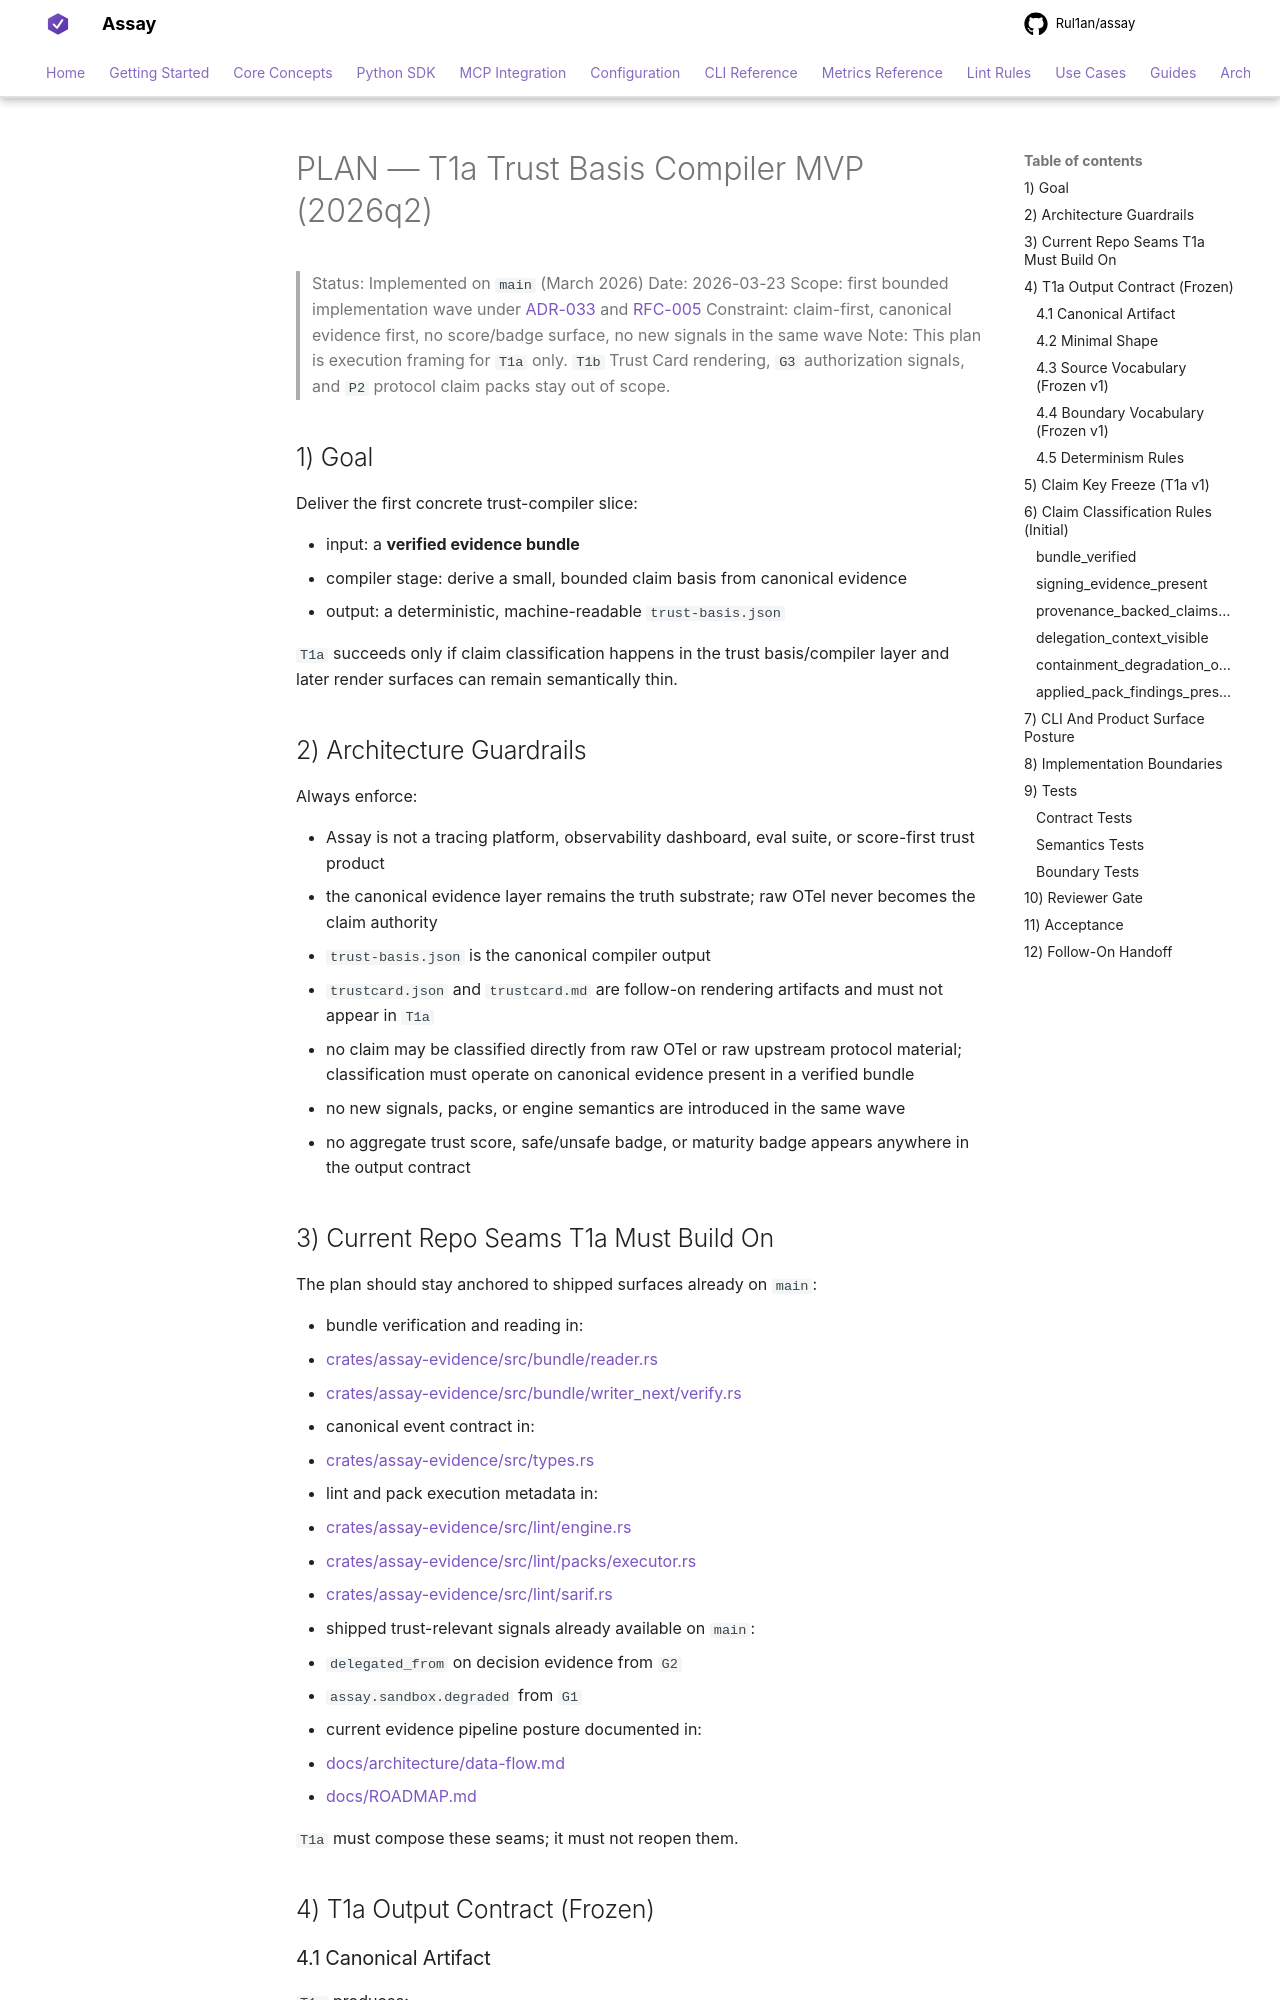

repository: Rul1an/assay · page: architecture/PLAN-T1a-TRUST-BASIS-COMPILER-2026q2/index.html · generator: mkdocs

# PLAN — T1a Trust Basis Compiler MVP (2026q2)

> Status: Implemented on `main` (March 2026)
> Date: 2026-03-23
> Scope: first bounded implementation wave under [ADR-033](./ADR-033-OTel-Trust-Compiler-Positioning.md) and [RFC-005](./RFC-005-trust-compiler-mvp-2026q2.md)
> Constraint: claim-first, canonical evidence first, no score/badge surface, no new signals in the same wave
> Note: This plan is execution framing for `T1a` only. `T1b` Trust Card rendering, `G3` authorization signals, and `P2` protocol claim packs stay out of scope.

## 1) Goal

Deliver the first concrete trust-compiler slice:

- input: a **verified evidence bundle**
- compiler stage: derive a small, bounded claim basis from canonical evidence
- output: a deterministic, machine-readable `trust-basis.json`

`T1a` succeeds only if claim classification happens in the trust basis/compiler layer and later render surfaces can remain semantically thin.

## 2) Architecture Guardrails

Always enforce:

- Assay is not a tracing platform, observability dashboard, eval suite, or score-first trust product
- the canonical evidence layer remains the truth substrate; raw OTel never becomes the claim authority
- `trust-basis.json` is the canonical compiler output
- `trustcard.json` and `trustcard.md` are follow-on rendering artifacts and must not appear in `T1a`
- no claim may be classified directly from raw OTel or raw upstream protocol material; classification must operate on canonical evidence present in a verified bundle
- no new signals, packs, or engine semantics are introduced in the same wave
- no aggregate trust score, safe/unsafe badge, or maturity badge appears anywhere in the output contract
